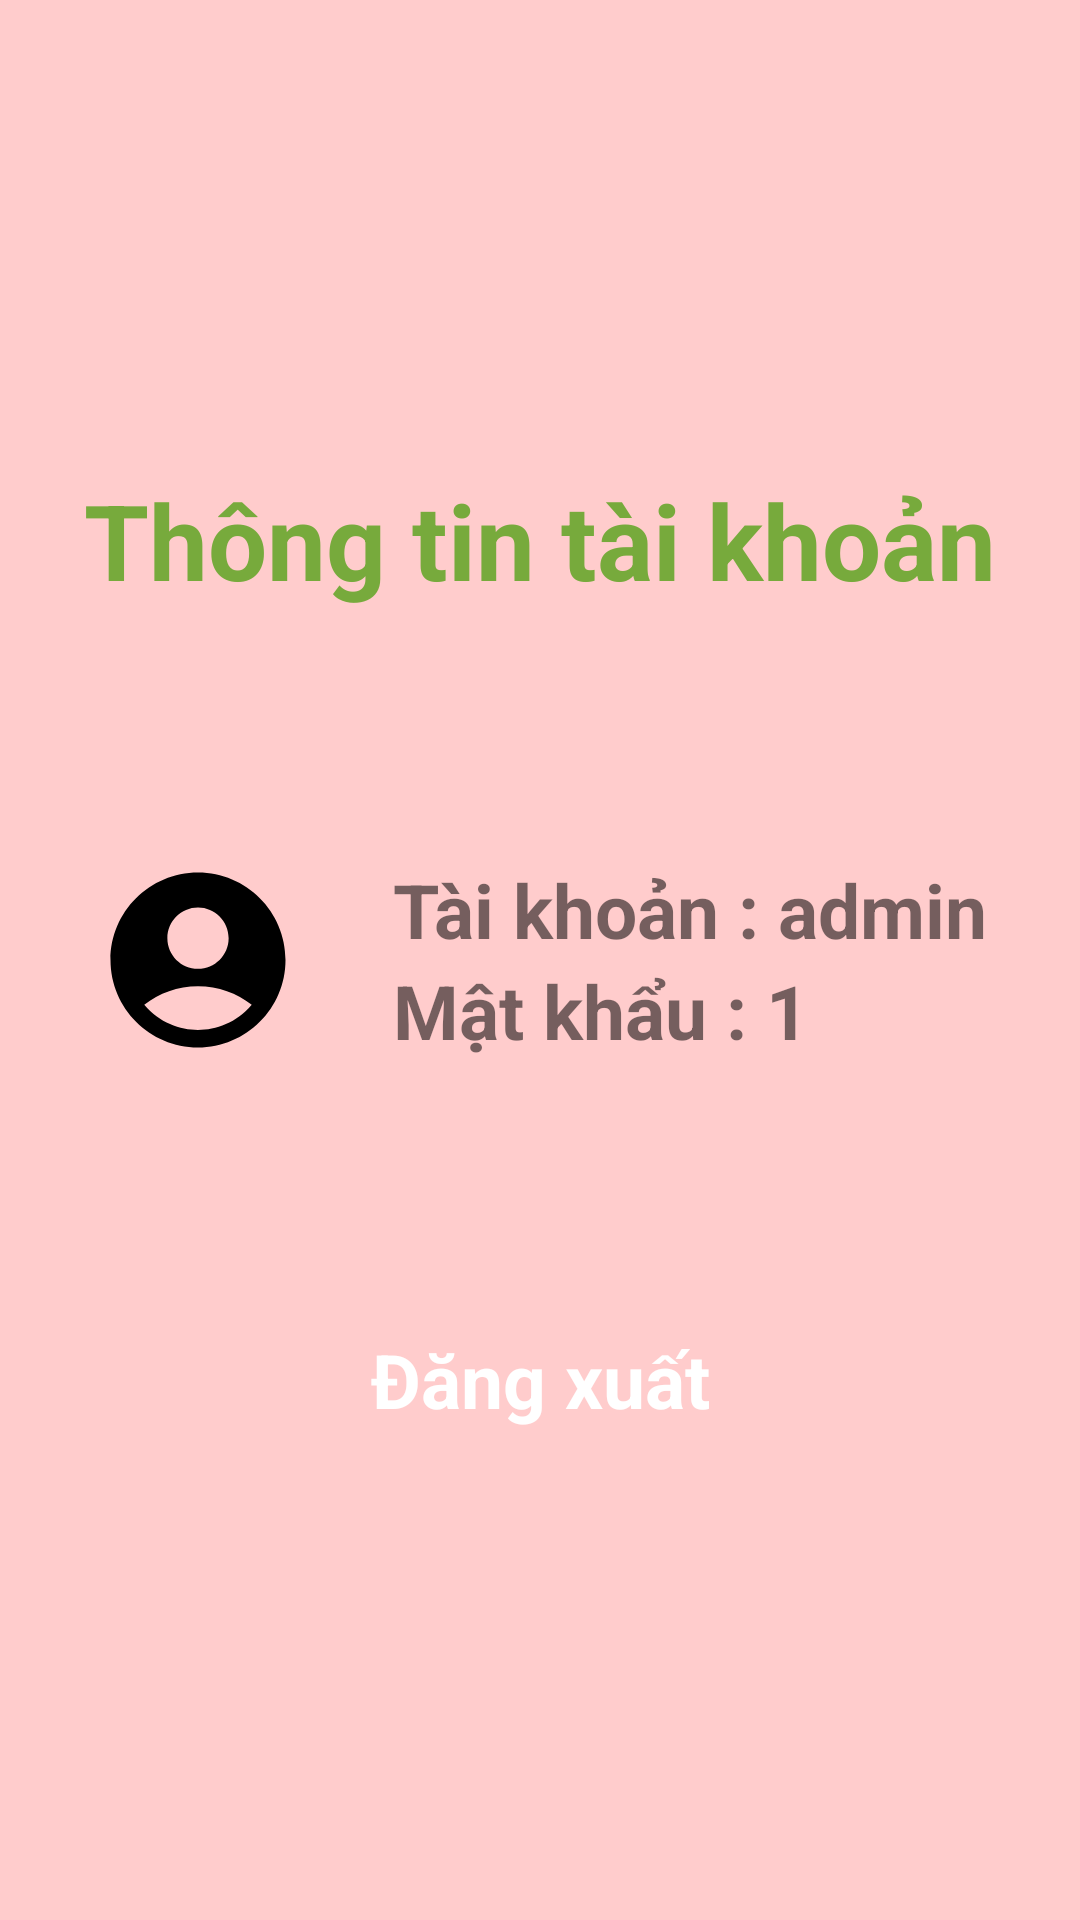

Here is an Android app screen rendered from its layout file. Give the layout XML and the strings, colors and styles it references.
<!-- AndroidManifest.xml: application theme Theme.AppBanSachNew -->
<!-- res/layout/fragment_account_infomation.xml -->
<?xml version="1.0" encoding="utf-8"?>
<LinearLayout xmlns:android="http://schemas.android.com/apk/res/android"
    android:layout_width="match_parent"
    android:layout_height="match_parent"
    android:gravity="center"
    android:padding="10dp"
    android:background="#FFCCCC">
<LinearLayout
    android:layout_width="match_parent"
    android:layout_height="350dp"
    android:weightSum="5"
    android:backgroundTint="@color/white"
    android:background="@drawable/background_raduis_register"
    android:orientation="vertical">
    <TextView
        android:layout_width="match_parent"
        android:layout_height="0dp"
        android:textColor="#77AA3C"
        android:layout_weight="1"
        android:text="Thông tin tài khoản"
        android:textSize="35dp"
        android:gravity="center"
        android:textStyle="bold"/>
    <LinearLayout
        android:layout_width="match_parent"
        android:layout_height="0dp"
        android:gravity="center"
        android:layout_weight="3"
        android:orientation="horizontal">
        <ImageView
            android:layout_width="70dp"
            android:layout_height="70dp"
            android:layout_marginEnd="30dp"
            android:src="@drawable/ic_baseline_account_circle_24"/>
        <LinearLayout
            android:layout_width="wrap_content"
            android:layout_height="wrap_content"
            android:orientation="vertical">
            <LinearLayout
                android:layout_width="wrap_content"
                android:layout_height="wrap_content"
                android:orientation="horizontal">
                <TextView
                    android:layout_width="wrap_content"
                    android:layout_height="wrap_content"
                    android:text="Tài khoản : "
                    android:textSize="25dp"
                    android:textStyle="bold" />
                <TextView
                    android:textStyle="bold"
                    android:id="@+id/userNameInformation"
                    android:layout_width="wrap_content"
                    android:layout_height="wrap_content"
                    android:text="admin"
                    android:textSize="25dp"/>

            </LinearLayout>
            <LinearLayout
                android:layout_width="wrap_content"
                android:layout_height="wrap_content"
                android:orientation="horizontal">
                <TextView
                    android:layout_width="wrap_content"
                    android:layout_height="wrap_content"
                    android:text="Mật khẩu : "
                    android:textSize="25dp"
                    android:textStyle="bold"
                    />
                <TextView
                    android:id="@+id/passWordInformation"
                    android:layout_width="wrap_content"
                    android:layout_height="wrap_content"
                    android:text="1"
                    android:textStyle="bold"
                    android:textSize="25dp"/>
            </LinearLayout>
        </LinearLayout>
    </LinearLayout>
    <TextView
        android:id="@+id/textExit"
        android:layout_width="match_parent"
        android:layout_height="0dp"
        android:layout_weight="1"
        android:textStyle="bold"
        android:text="Đăng xuất"
        android:textColor="@color/white"
        android:background="@drawable/background_raduis_register"
        android:backgroundTint="#66BB6A"
        android:gravity="center"
        android:textSize="25dp"/>
</LinearLayout>
</LinearLayout>
<!-- resources referenced by this layout -->
<resources>
  <!-- drawable ic_baseline_account_circle_24 (drawable) -->
  <vector android:height="10dp" android:tint="#000000"
      android:viewportHeight="24" android:viewportWidth="24"
      android:width="10dp" xmlns:android="http://schemas.android.com/apk/res/android">
      <path android:fillColor="@android:color/white" android:pathData="M12,2C6.48,2 2,6.48 2,12s4.48,10 10,10s10,-4.48 10,-10S17.52,2 12,2zM12,6c1.93,0 3.5,1.57 3.5,3.5S13.93,13 12,13s-3.5,-1.57 -3.5,-3.5S10.07,6 12,6zM12,20c-2.03,0 -4.43,-0.82 -6.14,-2.88C7.55,15.8 9.68,15 12,15s4.45,0.8 6.14,2.12C16.43,19.18 14.03,20 12,20z"/>
  </vector>
  <style name="Theme.AppBanSachNew" parent="Theme.MaterialComponents.DayNight.NoActionBar">
          
          <item name="colorPrimary">@color/purple_500</item>
          <item name="colorPrimaryVariant">@color/purple_700</item>
          <item name="colorOnPrimary">@color/white</item>
          
          <item name="colorSecondary">@color/teal_200</item>
          <item name="colorSecondaryVariant">@color/teal_700</item>
          <item name="colorOnSecondary">@color/black</item>
          
          <item name="android:statusBarColor" tools:targetApi="l">?attr/colorPrimaryVariant</item>
          
      </style>
  <!-- not gathered from this repository: default colours our renderer supplied (Android Studio template values) -->
  <color name="purple_500">#FF6200EE</color>
  <color name="purple_700">#FF3700B3</color>
  <color name="teal_200">#FF03DAC5</color>
  <color name="teal_700">#FF018786</color>
  <color name="black">#FF000000</color>
  <color name="white">#FFFFFFFF</color>
</resources>
